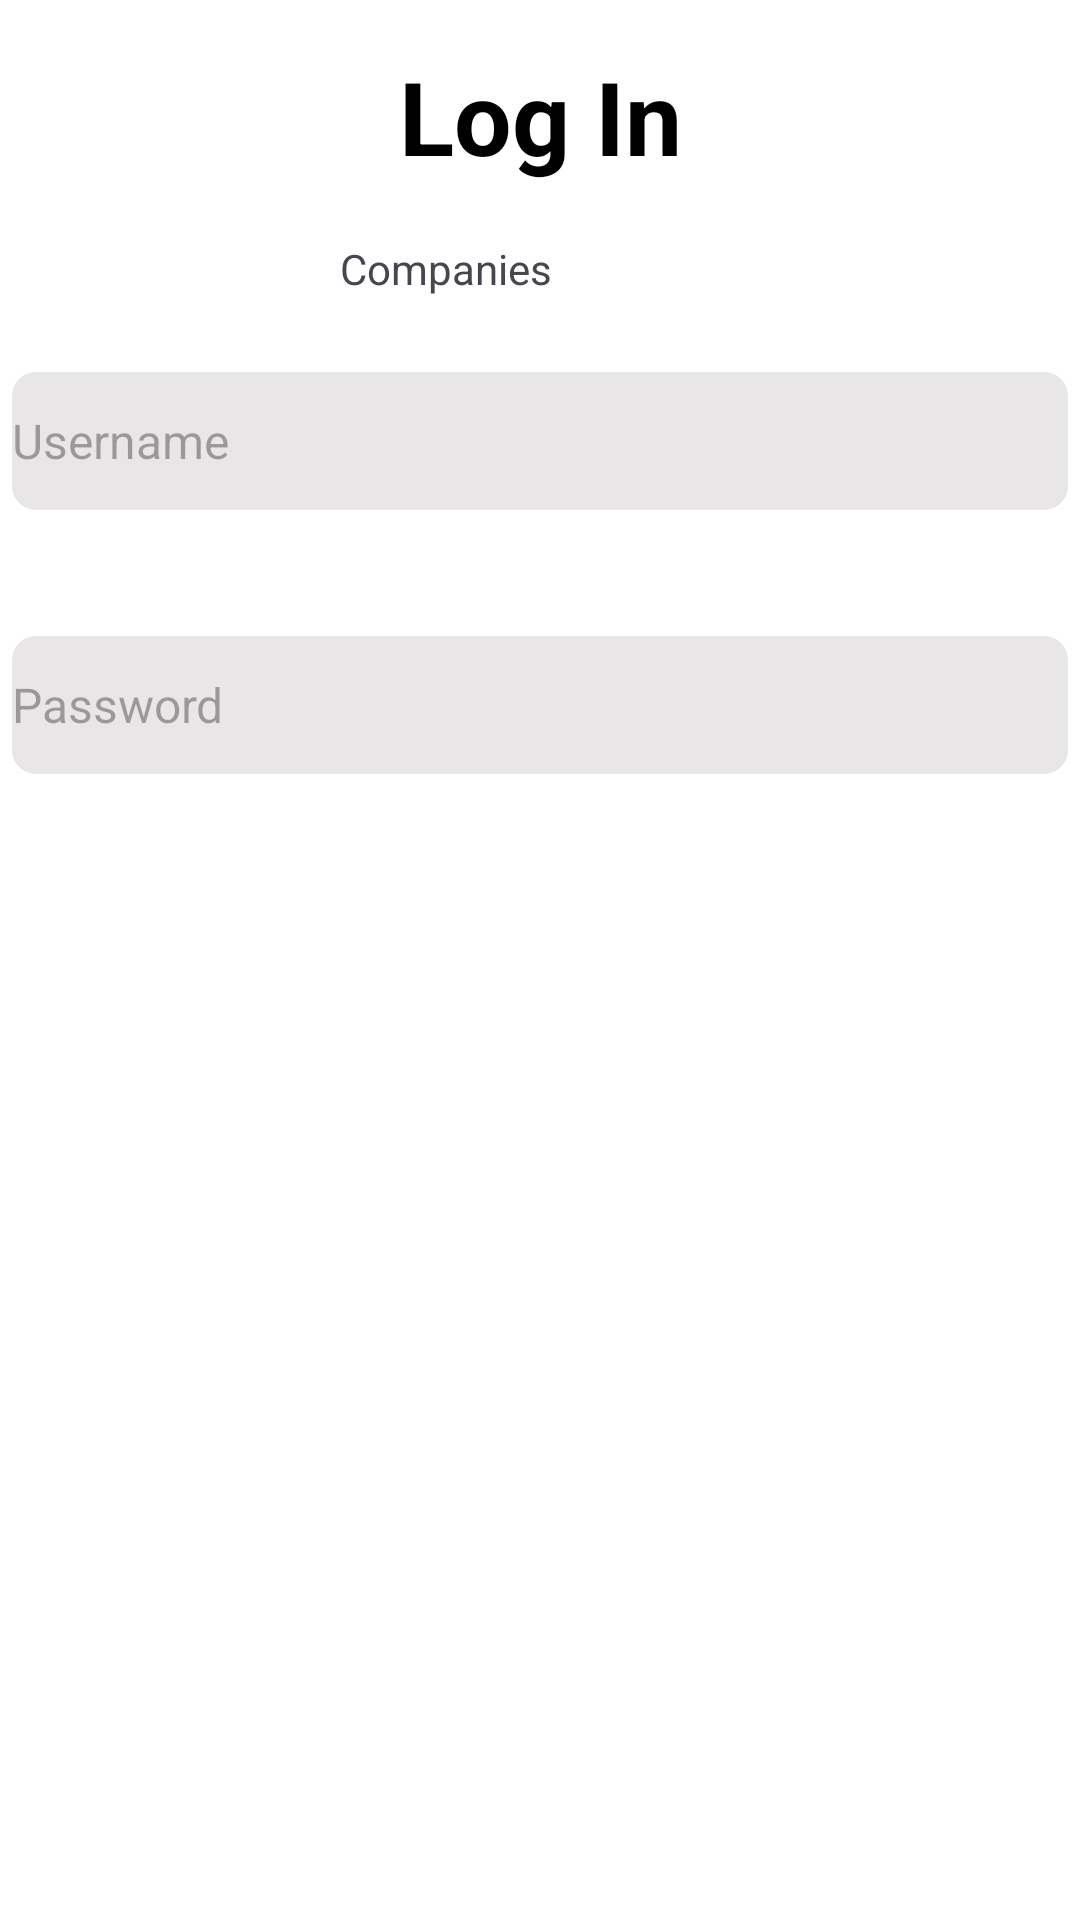

Android layout source for this screen:
<!-- AndroidManifest.xml: application theme Theme.Connect2Job -->
<!-- res/layout/login_company.xml -->
<?xml version="1.0" encoding="utf-8"?>
<androidx.constraintlayout.widget.ConstraintLayout xmlns:android="http://schemas.android.com/apk/res/android"
    xmlns:app="http://schemas.android.com/apk/res-auto"
    xmlns:tools="http://schemas.android.com/tools"
    android:layout_width="match_parent"
    android:layout_height="match_parent"
    android:background="#FFFFFF">


    <TextView
        android:id="@+id/login"
        android:layout_width="wrap_content"
        android:layout_height="wrap_content"
        android:layout_marginTop="16dp"
        android:text="Log In"
        android:textColor="#000000"
        android:textSize="34sp"
        android:textStyle="bold"
        app:layout_constraintEnd_toEndOf="parent"
        app:layout_constraintStart_toStartOf="parent"
        app:layout_constraintTop_toTopOf="parent" />


    <EditText
        android:id="@+id/editTextUsername"
        android:layout_width="352dp"
        android:layout_height="46dp"
        android:layout_marginTop="124dp"
        android:background="@drawable/rounded_edittext_bg"
        android:ems="10"
        android:hint="Username"
        android:inputType="text"
        android:textSize="16sp"
        app:layout_constraintEnd_toEndOf="parent"
        app:layout_constraintStart_toStartOf="parent"
        app:layout_constraintTop_toTopOf="parent" />

    <EditText
        android:id="@+id/editTextTextPassword"
        android:layout_width="352dp"
        android:layout_height="46dp"
        android:layout_marginTop="212dp"
        android:background="@drawable/rounded_edittext_bg"
        android:ems="10"
        android:hint="Password"
        android:inputType="textPassword"
        android:textSize="16sp"
        app:layout_constraintEnd_toEndOf="parent"
        app:layout_constraintStart_toStartOf="parent"
        app:layout_constraintTop_toTopOf="parent" />

    <Button
        android:id="@+id/button2"
        android:layout_width="377dp"
        android:layout_height="46dp"
        android:layout_marginTop="340dp"
        android:background="@drawable/button_bg"
        android:gravity="center"
        android:text="Login"
        android:textColor="#FFFFFF"
        android:textSize="20sp"
        app:cornerRadius="20dp"
        app:layout_constraintEnd_toEndOf="parent"
        app:layout_constraintStart_toStartOf="parent"
        app:layout_constraintTop_toTopOf="parent" />

    <TextView
        android:id="@+id/textView"
        android:layout_width="wrap_content"
        android:layout_height="wrap_content"
        android:layout_marginTop="80dp"
        android:layout_marginEnd="176dp"
        android:text="Companies"
        app:layout_constraintEnd_toEndOf="parent"
        app:layout_constraintTop_toTopOf="parent" />


</androidx.constraintlayout.widget.ConstraintLayout>
<!-- resources referenced by this layout -->
<resources>
  <!-- drawable rounded_edittext_bg (drawable) -->
  <?xml version="1.0" encoding="utf-8"?>
  <shape xmlns:android="http://schemas.android.com/apk/res/android">
      <corners android:radius="8dp" /> 
      <solid android:color="#E8E6E6" />
  </shape>
  <style name="Theme.Connect2Job" parent="Base.Theme.Connect2Job" />
  <style name="Base.Theme.Connect2Job" parent="Theme.Material3.DayNight.NoActionBar">
          
          
      </style>
</resources>
